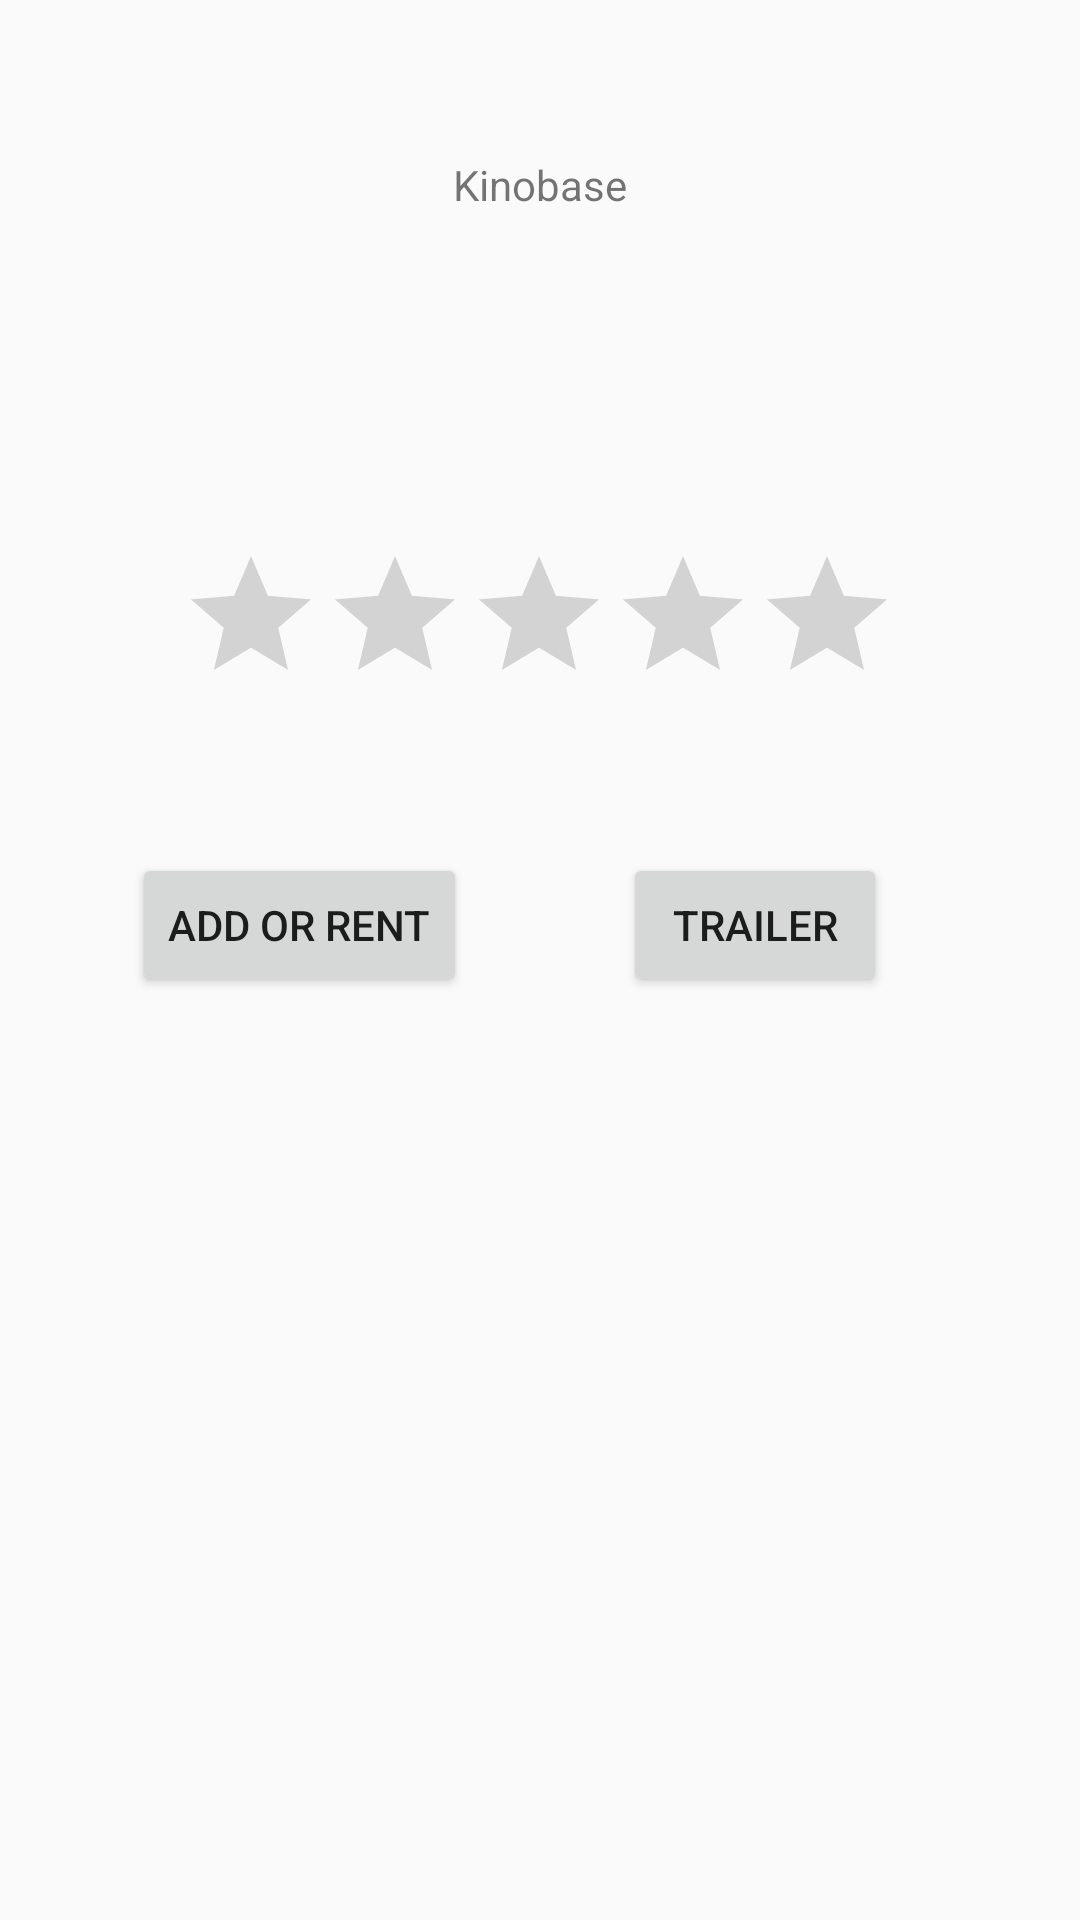

Android layout source for this screen:
<!-- AndroidManifest.xml: application theme Theme.AppCompat.Light.NoActionBar -->
<!-- res/layout/activity_movie_list.xml -->
<?xml version="1.0" encoding="utf-8"?>
<androidx.constraintlayout.widget.ConstraintLayout xmlns:android="http://schemas.android.com/apk/res/android"
    xmlns:app="http://schemas.android.com/apk/res-auto"
    xmlns:tools="http://schemas.android.com/tools"
    android:id="@+id/MovieDes"
    android:layout_width="match_parent"
    android:layout_height="match_parent"
    tools:context=".MovieListActivity">

    <TextView
        android:id="@+id/welcomeNote"
        android:layout_width="wrap_content"
        android:layout_height="wrap_content"
        android:text="@string/app_name"
        app:layout_constraintBottom_toBottomOf="parent"
        app:layout_constraintEnd_toEndOf="parent"
        app:layout_constraintStart_toStartOf="parent"
        app:layout_constraintTop_toTopOf="parent"
        app:layout_constraintVertical_bias="0.084" />

    <ImageView
        android:id="@+id/imageView2"
        android:layout_width="wrap_content"
        android:layout_height="wrap_content"
        android:layout_marginTop="52dp"
        android:contentDescription="@android:string/selectTextMode"
        app:layout_constraintBottom_toBottomOf="parent"
        app:layout_constraintEnd_toEndOf="parent"
        app:layout_constraintHorizontal_bias="0.498"
        app:layout_constraintStart_toStartOf="parent"
        app:layout_constraintTop_toBottomOf="@+id/welcomeNote"
        app:layout_constraintVertical_bias="0.0"
        tools:srcCompat="@tools:sample/avatars" />

    <RatingBar
        android:id="@+id/ratingBar2"
        android:layout_width="wrap_content"
        android:layout_height="wrap_content"
        app:layout_constraintBottom_toBottomOf="parent"
        app:layout_constraintEnd_toEndOf="parent"
        app:layout_constraintHorizontal_bias="0.497"
        app:layout_constraintStart_toStartOf="parent"
        app:layout_constraintTop_toBottomOf="@+id/imageView2"
        app:layout_constraintVertical_bias="0.127" />

    <Button
        android:id="@+id/AddRent"
        android:layout_width="wrap_content"
        android:layout_height="wrap_content"
        android:text="Add Or Rent"
        app:layout_constraintBottom_toBottomOf="parent"
        app:layout_constraintEnd_toEndOf="parent"
        app:layout_constraintHorizontal_bias="0.177"
        app:layout_constraintStart_toStartOf="parent"
        app:layout_constraintTop_toBottomOf="@+id/ratingBar2"
        app:layout_constraintVertical_bias="0.13" />

    <Button
        android:id="@+id/videoTrailer"
        android:layout_width="wrap_content"
        android:layout_height="wrap_content"
        android:text="Trailer"
        app:layout_constraintBottom_toBottomOf="parent"
        app:layout_constraintEnd_toEndOf="parent"
        app:layout_constraintHorizontal_bias="0.764"
        app:layout_constraintStart_toStartOf="parent"
        app:layout_constraintTop_toBottomOf="@+id/ratingBar2"
        app:layout_constraintVertical_bias="0.13" />

</androidx.constraintlayout.widget.ConstraintLayout>
<!-- resources referenced by this layout -->
<resources>
  <string name="app_name">Kinobase</string>
</resources>
